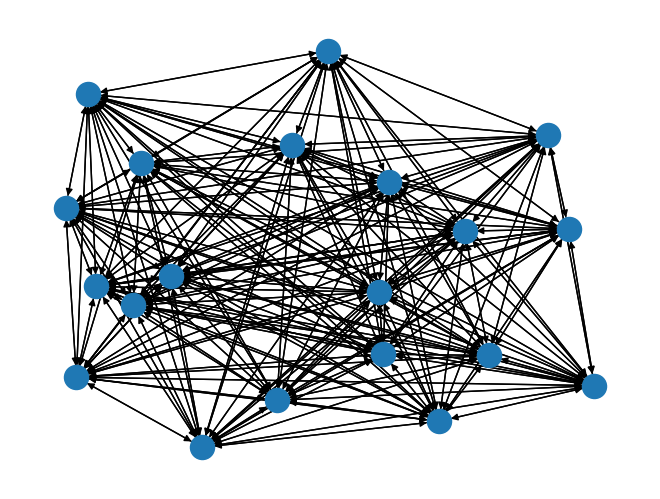

Generate this figure with matplotlib: (Note: this script raises an exception after producing the figure.)

#%%
from networkx.drawing.nx_pylab import draw
import numpy as np
import networkx as nx
import random as rn
from numpy.random import choice as np_choice
from networkx.algorithms.shortest_paths.generic import shortest_path as shortest_path_d
import matplotlib.pyplot as plt

#%%
def antcolony(distances,n_fourmies,iter, alpha, beta, rho, Q):
    pheromones = np.ones(distances.shape) / len(distances)
    meilleur_chemin_global = {"chemin" : None, "longueur" : np.inf}

    for t in range(iter):
    #generer les chemins
      chemins = np.array([])
      longueurs = np.array([])

      for i in range(n_fourmies):
        #generer un chemin pour la fourmie i
        chemin = np.array([])
        longueur = np.array([])
        deja_visite = np.array([])
        deja_visite = np.append(deja_visite,0) #notre noeud d entree est toujours 0
        dernier = 0
        prochain = 0             
        while prochain != len(distances)-1 :   # notre noeud de sortie est toujours le dernier element du graph oriente
            probabilites = np.copy(pheromones[dernier])
            for j in deja_visite : 
              print(j)
              probabilites[j] = 0
            probabilites = probabilites ** alpha * (( 1.0 / distances[dernier]) ** beta) 
            probabilites /= probabilites.sum()
            prochain = np.random.choice(range(len(distances)), p=probabilites, size =1)
            chemin.append((dernier, prochain))
            dernier = prochain
            deja_visite = np.append(deja_visite,prochain)
        
        print(deja_visite)
        longueur = np.array([distances(a) for a in chemin]).sum()
        longueurs = np.append(longueurs, [longueur])     
        chemins = np.append(chemins, [{"chemin" : chemin,"longueur" : longueur}])
     
      #tirer le meilleur chemin
      if min(longueurs) < meilleur_chemin_global["longueur"]:
            meilleur_chemin_global["longueur"] = min(longueurs)
            idx = np.argmin(longueurs)
            meilleur_chemin_global["chemin"] = chemins[idx]["chemin"]
      

      #mettre a jour le phermone
      pheromones = rho * pheromones
      for chemin in chemins:
          for k in range(len(chemin)-1):
            idx0 = chemins.index(chemin)
            idx1 = chemin["chemin"][k]
            idx2 = chemin["chemin"][k+1]
            pheromones[idx1, idx2] += Q/longueurs[idx0]

    return meilleur_chemin_global
   
    
    

#%%
G0 = nx.complete_graph(20, nx.DiGraph())

for (u, v) in G0.edges():
          G0.edges[u,v]['weight'] = np.random.randint(1,1000)

   
nx.draw(G0)
G = nx.convert_matrix.to_numpy_array(G0)

for i in range(len(G)):
    G[i][i] = np.inf

rho = np.random.rand()
meilleur_chemin = antcolony(G, 100, 100, 1, 1, rho, 1)
print (f"meilleur_chemin: {meilleur_chemin}")

#Comparaison 
meilleur_chemin_dijkstra = meilleur_chemin_d(G0,0,19,'weight')
print(f"\nmeilleur_chemin avec Dijkstra is : {meilleur_chemin_dijkstra}")
pathGraph = nx.path_graph(meilleur_chemin_dijkstra)  # does not pass edges attributes

# Read attributes from each edge
for ea in pathGraph.edges():
    #print from_node, to_node, edge's attributes
    print(ea, G0.edges[ea[0], ea[1]])


# %%
